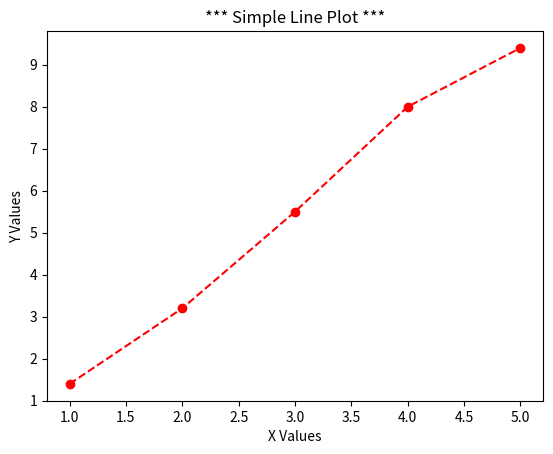

Write Python code to recreate this figure.
import matplotlib.pyplot as plt

# SImple Line Plot

x = [1,2,3,4,5]
y = [1.4,3.2,5.5,8,9.4]

plt.plot(x, y, color = "red", linestyle= "--", marker = "o")

plt.title("*** Simple Line Plot ***")

plt.xlabel("X Values")

plt.ylabel("Y Values")

plt.show()
